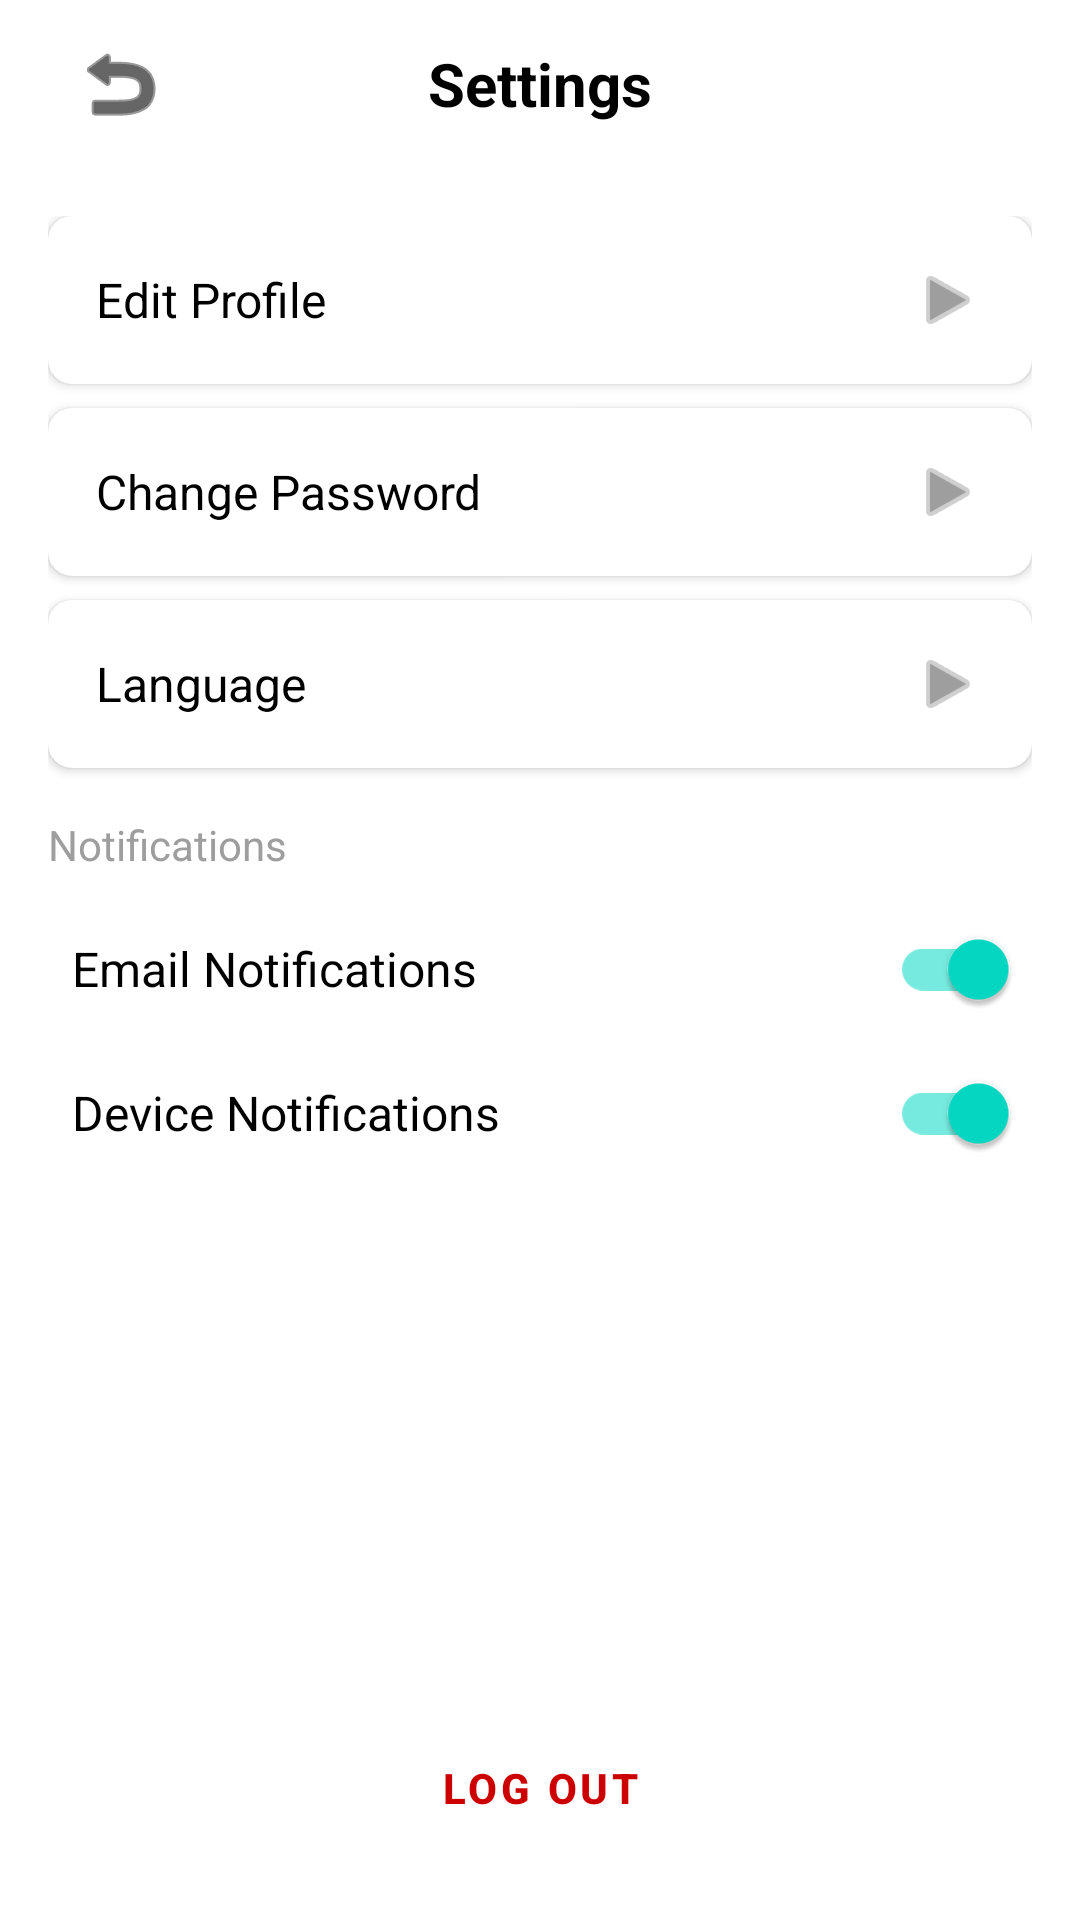

This screen was rendered from an Android layout file. Write that file and the resources it references.
<!-- AndroidManifest.xml: application theme Theme.HCMUS_QuickHelper -->
<!-- res/layout/fragment_settings.xml -->
<?xml version="1.0" encoding="utf-8"?>
<androidx.constraintlayout.widget.ConstraintLayout xmlns:android="http://schemas.android.com/apk/res/android"
    xmlns:app="http://schemas.android.com/apk/res-auto"
    xmlns:tools="http://schemas.android.com/tools"
    android:layout_width="match_parent"
    android:layout_height="match_parent"
    android:background="@color/white">

    <androidx.appcompat.widget.Toolbar
        android:id="@+id/toolbar"
        android:layout_width="match_parent"
        android:layout_height="?attr/actionBarSize"
        android:background="@color/white"
        app:layout_constraintTop_toTopOf="parent">

        <ImageButton
            android:id="@+id/btnBack"
            android:layout_width="48dp"
            android:layout_height="48dp"
            android:background="?attr/selectableItemBackgroundBorderless"
            android:src="@android:drawable/ic_menu_revert"
            app:tint="@color/black" />

        <TextView
            android:id="@+id/tvSettingsTitle"
            android:layout_width="wrap_content"
            android:layout_height="wrap_content"
            android:layout_gravity="center"
            android:text="@string/settings"
            android:textColor="@color/black"
            android:textSize="20sp"
            android:textStyle="bold" />
    </androidx.appcompat.widget.Toolbar>

    <androidx.core.widget.NestedScrollView
        android:layout_width="match_parent"
        android:layout_height="0dp"
        app:layout_constraintBottom_toTopOf="@id/btnLogout"
        app:layout_constraintTop_toBottomOf="@id/toolbar">

        <LinearLayout
            android:layout_width="match_parent"
            android:layout_height="wrap_content"
            android:orientation="vertical"
            android:padding="16dp">

            <com.google.android.material.card.MaterialCardView
                android:id="@+id/cvEditProfile"
                android:layout_width="match_parent"
                android:layout_height="wrap_content"
                android:layout_marginBottom="8dp"
                app:cardCornerRadius="8dp"
                app:cardElevation="2dp">

                <LinearLayout
                    android:layout_width="match_parent"
                    android:layout_height="wrap_content"
                    android:orientation="horizontal"
                    android:padding="16dp"
                    android:gravity="center_vertical">

                    <TextView
                        android:id="@+id/tvEditProfile"
                        android:layout_width="0dp"
                        android:layout_height="wrap_content"
                        android:layout_weight="1"
                        android:text="@string/edit_profile"
                        android:textColor="@color/black"
                        android:textSize="16sp" />

                    <ImageView
                        android:layout_width="24dp"
                        android:layout_height="24dp"
                        android:src="@android:drawable/ic_media_play"
                        app:tint="@color/gray_hint" />
                </LinearLayout>
            </com.google.android.material.card.MaterialCardView>

            <com.google.android.material.card.MaterialCardView
                android:id="@+id/cvChangePassword"
                android:layout_width="match_parent"
                android:layout_height="wrap_content"
                android:layout_marginBottom="8dp"
                app:cardCornerRadius="8dp"
                app:cardElevation="2dp">

                <LinearLayout
                    android:layout_width="match_parent"
                    android:layout_height="wrap_content"
                    android:orientation="horizontal"
                    android:padding="16dp"
                    android:gravity="center_vertical">

                    <TextView
                        android:id="@+id/tvChangePassword"
                        android:layout_width="0dp"
                        android:layout_height="wrap_content"
                        android:layout_weight="1"
                        android:text="@string/change_password"
                        android:textColor="@color/black"
                        android:textSize="16sp" />

                    <ImageView
                        android:layout_width="24dp"
                        android:layout_height="24dp"
                        android:src="@android:drawable/ic_media_play"
                        app:tint="@color/gray_hint" />
                </LinearLayout>
            </com.google.android.material.card.MaterialCardView>

            <com.google.android.material.card.MaterialCardView
                android:id="@+id/cvLanguage"
                android:layout_width="match_parent"
                android:layout_height="wrap_content"
                android:layout_marginBottom="16dp"
                app:cardCornerRadius="8dp"
                app:cardElevation="2dp">

                <LinearLayout
                    android:layout_width="match_parent"
                    android:layout_height="wrap_content"
                    android:orientation="horizontal"
                    android:padding="16dp"
                    android:gravity="center_vertical">

                    <TextView
                        android:id="@+id/tvLanguage"
                        android:layout_width="0dp"
                        android:layout_height="wrap_content"
                        android:layout_weight="1"
                        android:text="@string/language"
                        android:textColor="@color/black"
                        android:textSize="16sp" />

                    <TextView
                        android:id="@+id/tvCurrentLanguage"
                        android:layout_width="wrap_content"
                        android:layout_height="wrap_content"
                        tools:text="English"
                        android:textColor="@color/gray_hint"
                        android:layout_marginEnd="8dp" />

                    <ImageView
                        android:layout_width="24dp"
                        android:layout_height="24dp"
                        android:src="@android:drawable/ic_media_play"
                        app:tint="@color/gray_hint" />
                </LinearLayout>
            </com.google.android.material.card.MaterialCardView>

            <TextView
                android:id="@+id/tvNotifications"
                android:layout_width="wrap_content"
                android:layout_height="wrap_content"
                android:text="@string/notifications"
                android:textColor="@color/gray_hint"
                android:textSize="14sp"
                android:layout_marginBottom="8dp"/>

            <com.google.android.material.switchmaterial.SwitchMaterial
                android:id="@+id/switchEmailNotifications"
                android:layout_width="match_parent"
                android:layout_height="wrap_content"
                android:text="@string/email_notifications"
                android:textColor="@color/black"
                android:textSize="16sp"
                android:checked="true"
                android:padding="8dp"/>

            <com.google.android.material.switchmaterial.SwitchMaterial
                android:id="@+id/switchDeviceNotifications"
                android:layout_width="match_parent"
                android:layout_height="wrap_content"
                android:text="@string/device_notifications"
                android:textColor="@color/black"
                android:textSize="16sp"
                android:checked="true"
                android:padding="8dp"/>

        </LinearLayout>
    </androidx.core.widget.NestedScrollView>

    <Button
        android:id="@+id/btnLogout"
        android:layout_width="match_parent"
        android:layout_height="56dp"
        android:layout_margin="16dp"
        android:backgroundTint="@color/white"
        android:text="@string/logout"
        android:textColor="@android:color/holo_red_dark"
        android:textStyle="bold"
        style="@style/Widget.MaterialComponents.Button.OutlinedButton"
        app:layout_constraintBottom_toBottomOf="parent" />

</androidx.constraintlayout.widget.ConstraintLayout>
<!-- resources referenced by this layout -->
<resources>
  <color name="black">#FF000000</color>
  <color name="gray_hint">#9E9E9E</color>
  <color name="white">#FFFFFFFF</color>
  <string name="change_password">Change Password</string>
  <string name="device_notifications">Device Notifications</string>
  <string name="edit_profile">Edit Profile</string>
  <string name="email_notifications">Email Notifications</string>
  <string name="language">Language</string>
  <string name="logout">Log Out</string>
  <string name="notifications">Notifications</string>
  <string name="settings">Settings</string>
  <style name="Theme.HCMUS_QuickHelper" parent="Theme.MaterialComponents.DayNight.DarkActionBar">
          
          <item name="colorPrimary">@color/purple_500</item>
          <item name="colorPrimaryVariant">@color/purple_700</item>
          <item name="colorOnPrimary">@color/white</item>
          
          <item name="colorSecondary">@color/teal_200</item>
          <item name="colorSecondaryVariant">@color/teal_700</item>
          <item name="colorOnSecondary">@color/black</item>
          
          <item name="android:statusBarColor">?attr/colorPrimaryVariant</item>
          
      </style>
  <!-- not gathered from this repository: default colours our renderer supplied (Android Studio template values) -->
  <color name="purple_500">#FF6200EE</color>
  <color name="purple_700">#FF3700B3</color>
  <color name="teal_200">#FF03DAC5</color>
  <color name="teal_700">#FF018786</color>
</resources>
